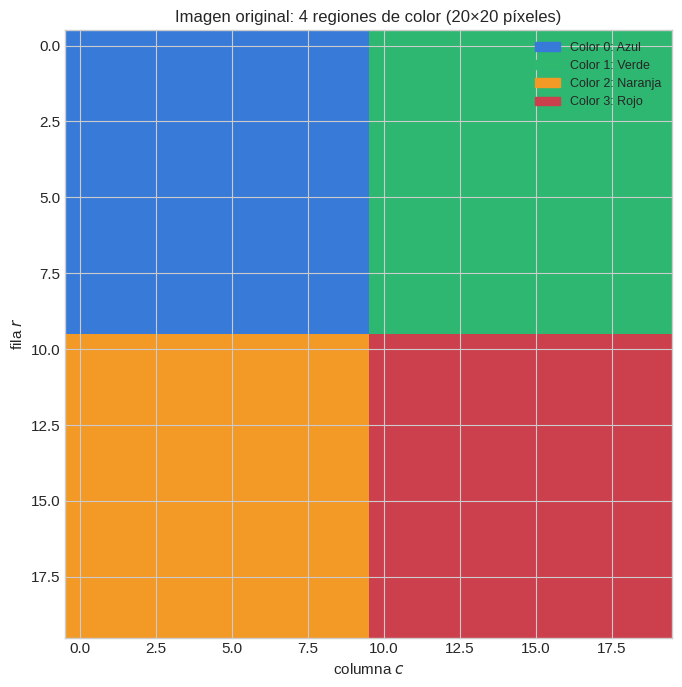
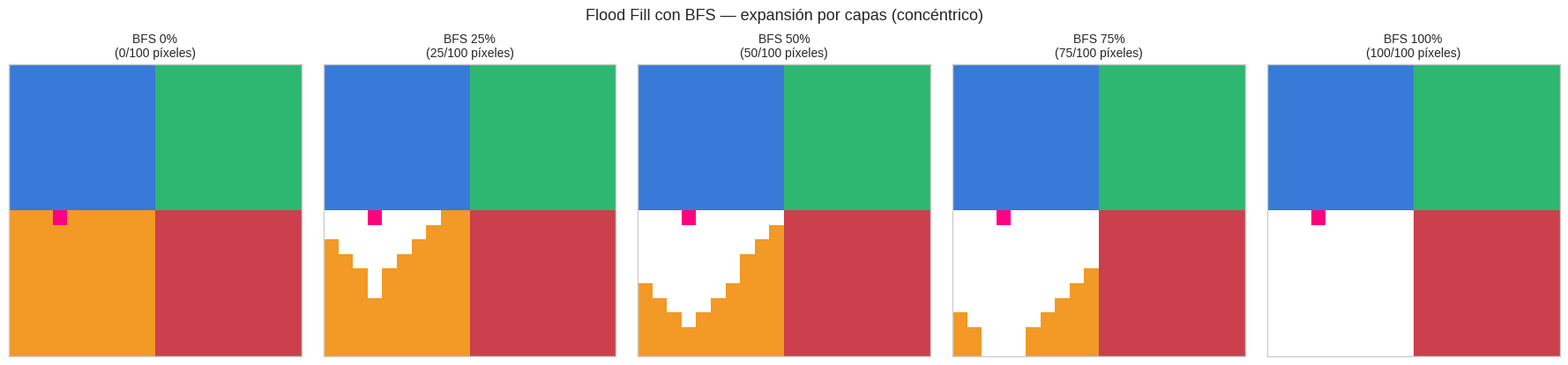
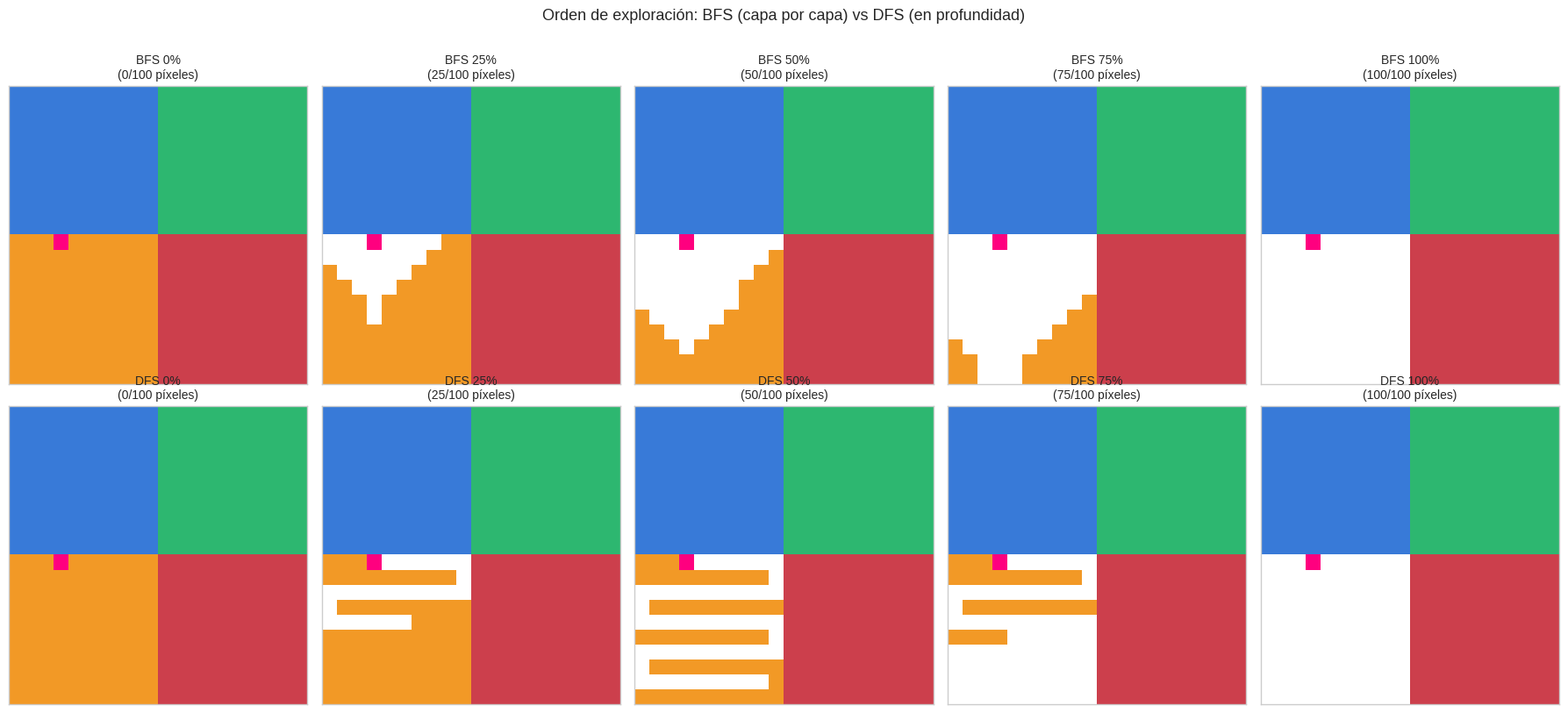
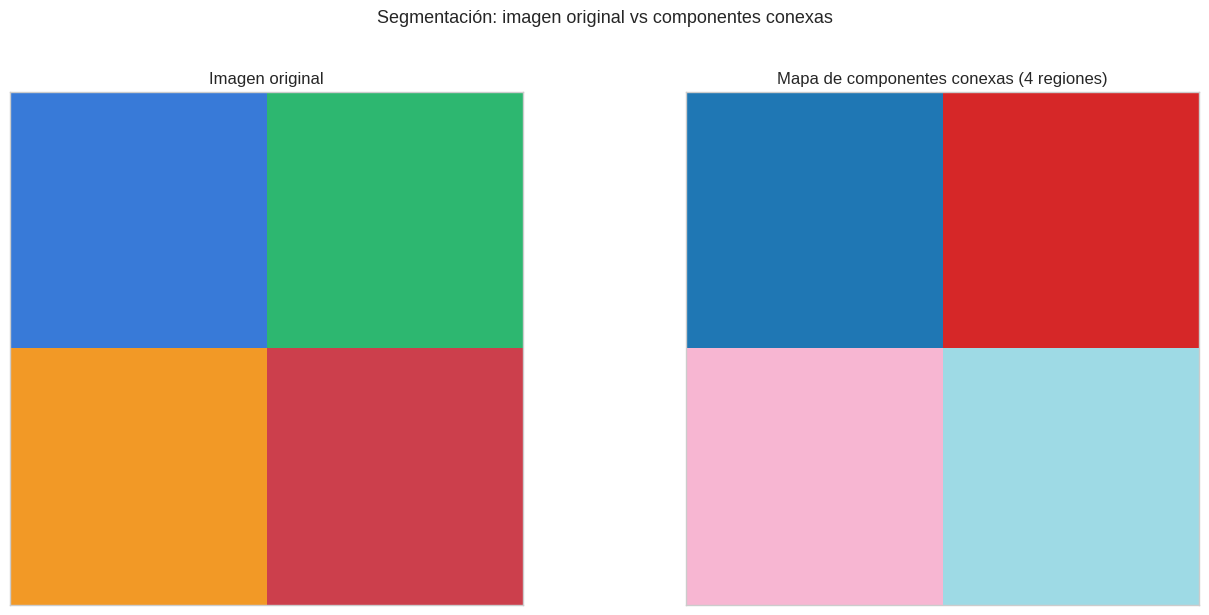
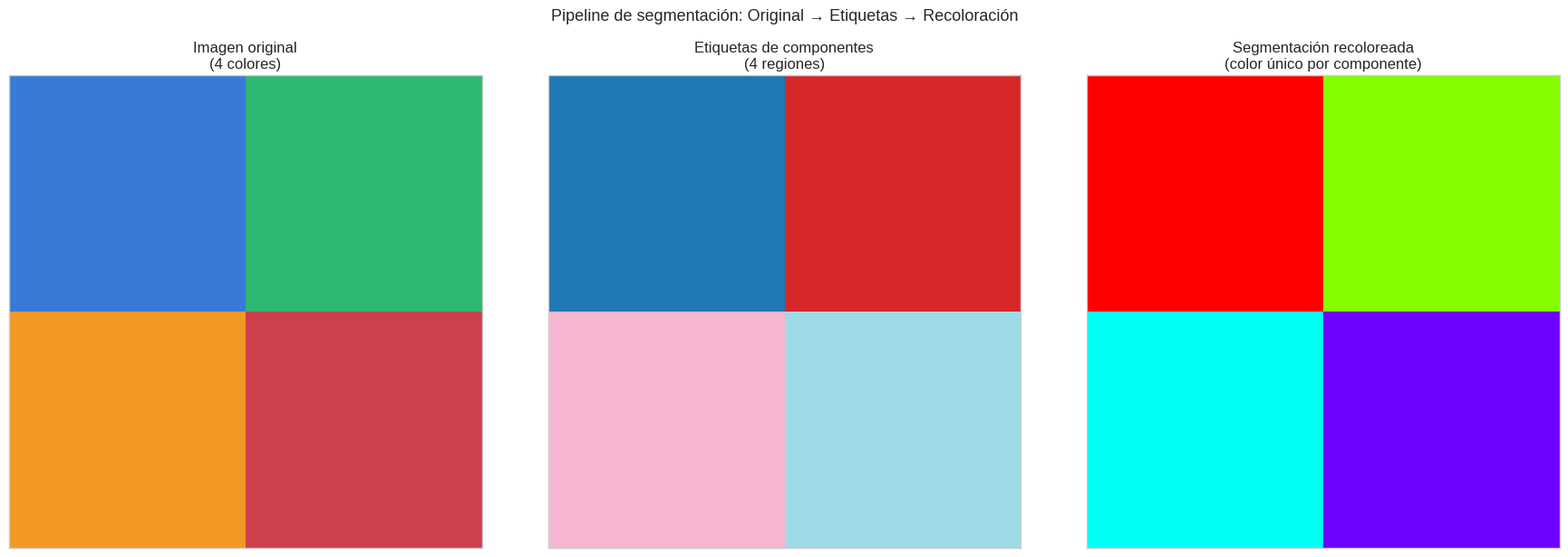
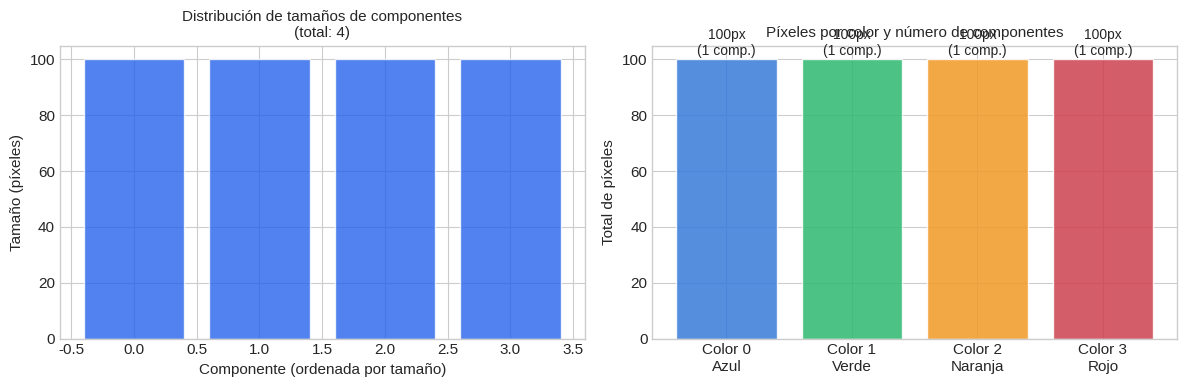
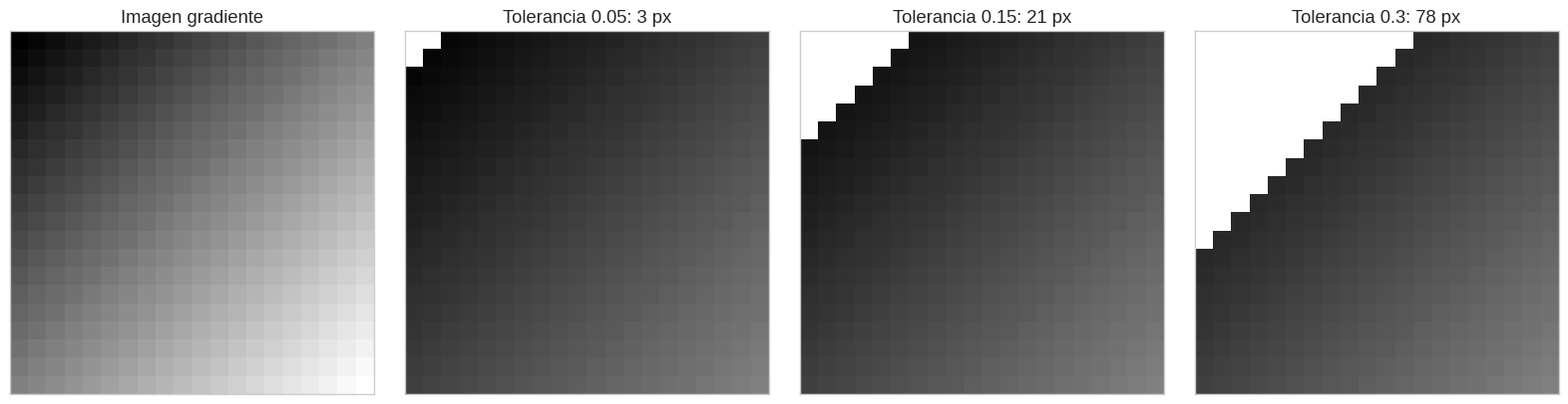
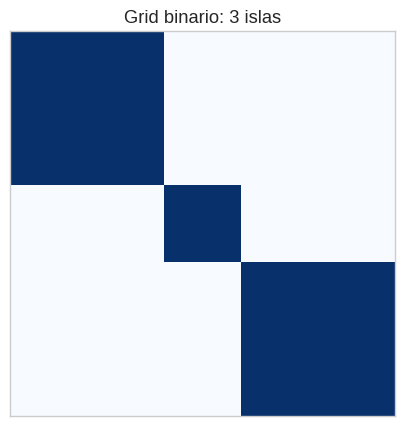
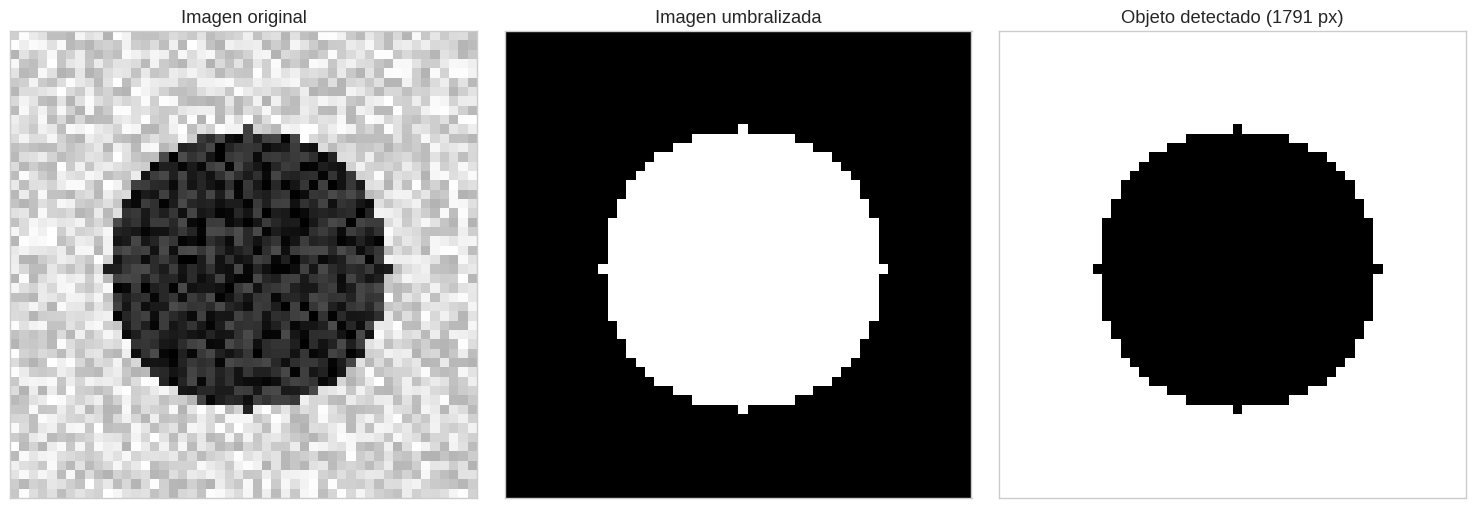

These figures' Python source, in order:
# Solo en Colab — en entorno local estas librerías ya deben estar instaladas
import sys
if "google.colab" in sys.modules:
    !pip install -q numpy matplotlib


import numpy as np
import matplotlib.pyplot as plt
import matplotlib.patches as mpatches
from collections import deque

plt.style.use("seaborn-v0_8-whitegrid")
plt.rcParams["figure.figsize"] = (10, 6)
plt.rcParams["font.size"] = 11

# Paleta de colores para las 4 regiones
PALETA_REGIONES = np.array([
    [0.22, 0.48, 0.85],   # azul
    [0.18, 0.72, 0.44],   # verde
    [0.95, 0.60, 0.15],   # naranja
    [0.80, 0.25, 0.30],   # rojo oscuro
])

NOMBRES_COLORES = ['Azul', 'Verde', 'Naranja', 'Rojo']

print("Dependencias cargadas.")


# ============================================================
# MOTOR DE BÚSQUEDA COMPLETO
# ============================================================

class Frontera:
    def push(self, nodo, padre=None): raise NotImplementedError
    def pop(self): raise NotImplementedError
    def contains(self, nodo): raise NotImplementedError
    def is_empty(self): raise NotImplementedError

class ColaDeFrontera(Frontera):
    def __init__(self):
        self.cola = deque()
        self.miembros = set()
    def push(self, nodo, padre=None):
        self.cola.append(nodo); self.miembros.add(nodo)
    def pop(self):
        nodo = self.cola.popleft(); self.miembros.discard(nodo); return nodo
    def contains(self, nodo): return nodo in self.miembros
    def is_empty(self): return len(self.cola) == 0

class PilaDeFrontera(Frontera):
    def __init__(self):
        self.pila = []
        self.miembros = set()
    def push(self, nodo, padre=None):
        self.pila.append(nodo); self.miembros.add(nodo)
    def pop(self):
        nodo = self.pila.pop(); self.miembros.discard(nodo); return nodo
    def contains(self, nodo): return nodo in self.miembros
    def is_empty(self): return len(self.pila) == 0

def busqueda_generica_flood(problema, frontera):
    """
    Variante para flood fill: no tiene meta, explora toda la componente.
    Devuelve la lista de todos los nodos visitados en orden.
    """
    inicio = problema.inicio
    frontera.push(inicio)
    explorado = set()
    explorado.add(inicio)
    orden_visita = []

    while not frontera.is_empty():
        nodo = frontera.pop()
        orden_visita.append(nodo)
        for vecino in problema.vecinos(nodo):
            if vecino not in explorado and not frontera.contains(vecino):
                explorado.add(vecino)
                frontera.push(vecino, padre=nodo)

    return orden_visita


class Problema:
    inicio = None
    def es_meta(self, nodo): raise NotImplementedError
    def vecinos(self, nodo): raise NotImplementedError


print("Motor de búsqueda listo.")


def generar_grilla_colores(filas=20, cols=20, seed=42):
    """
    Genera una grilla con 4 regiones de colores usando Voronoi aproximado.
    Cada celda tiene un color ID en {0, 1, 2, 3}.
    Añade ruido para crear fronteras irregulares.
    """
    np.random.seed(seed)
    centros = [(4, 4), (4, 15), (15, 4), (15, 15)]
    grid = np.zeros((filas, cols), dtype=int)

    for r in range(filas):
        for c in range(cols):
            dists = [((r - cr)**2 + (c - cc)**2) for cr, cc in centros]
            # Agregar ruido: desplazar ligeramente las distancias
            ruido = np.random.uniform(-3, 3, size=4)
            dists_ruidosas = [d + rn for d, rn in zip(dists, ruido)]
            grid[r, c] = int(np.argmin(dists_ruidosas))

    return grid


grid_colores = generar_grilla_colores(20, 20, seed=42)

print("Grilla generada:")
print(grid_colores)
print()
for i in range(4):
    count = np.sum(grid_colores == i)
    print(f"  Color {i} ({NOMBRES_COLORES[i]}): {count} píxeles")


def grilla_a_imagen(grid, paleta=PALETA_REGIONES):
    """Convierte una grilla de IDs de color a una imagen RGB usando la paleta."""
    filas, cols = grid.shape
    img = np.zeros((filas, cols, 3))
    for i in range(len(paleta)):
        mascara = (grid == i)
        img[mascara] = paleta[i]
    return img


img_original = grilla_a_imagen(grid_colores)

fig, ax = plt.subplots(figsize=(7, 7))
ax.imshow(img_original, interpolation='nearest', aspect='equal')
ax.set_title('Imagen original: 4 regiones de color (20×20 píxeles)', fontsize=12)
ax.set_xlabel('columna $c$')
ax.set_ylabel('fila $r$')

# Leyenda de colores
parches = [mpatches.Patch(color=PALETA_REGIONES[i], label=f'Color {i}: {NOMBRES_COLORES[i]}')
           for i in range(4)]
ax.legend(handles=parches, loc='upper right', fontsize=9, framealpha=0.9)

plt.tight_layout()
plt.show()

print("Cada píxel tiene un ID de color en {0, 1, 2, 3}.")
print("Dos píxeles son vecinos (en el grafo) si son adyacentes Y tienen el mismo color.")


class ProblemaPixeles(Problema):
    """
    Flood fill: encontrar todos los píxeles conectados del mismo color desde una semilla.
    Los vecinos son los 4 píxeles adyacentes (arriba, abajo, izquierda, derecha)
    que tengan el MISMO color que la semilla.
    """
    def __init__(self, grid, semilla):
        self.grid = grid
        self.inicio = semilla
        self.color_semilla = int(grid[semilla[0], semilla[1]])
        self.filas, self.cols = grid.shape

    def es_meta(self, nodo):
        return False  # sin meta — exploramos toda la componente

    def vecinos(self, nodo):
        r, c = nodo
        result = []
        for dr, dc in [(-1, 0), (1, 0), (0, -1), (0, 1)]:
            nr, nc = r + dr, c + dc
            if (0 <= nr < self.filas and
                    0 <= nc < self.cols and
                    int(self.grid[nr, nc]) == self.color_semilla):
                result.append((nr, nc))
        return result


# Semilla en el centro-izquierda
semilla = (10, 3)
color_semilla = int(grid_colores[semilla[0], semilla[1]])
print(f"Semilla: {semilla}  |  Color: {color_semilla} ({NOMBRES_COLORES[color_semilla]})")

problema_px = ProblemaPixeles(grid_colores, semilla)

# BFS flood fill
orden_bfs = busqueda_generica_flood(problema_px, ColaDeFrontera())
region_bfs = set(orden_bfs)

print(f"Flood fill BFS: {len(region_bfs)} píxeles en la región")


def visualizar_flood(grid, orden_visita, semilla, titulo, ax, progreso=1.0):
    """
    Visualiza la imagen con la región flood-fill completada hasta 'progreso' (0.0 a 1.0).
    """
    img = grilla_a_imagen(grid).copy()
    n_mostrar = int(len(orden_visita) * progreso)
    pixeles_visitados = set(orden_visita[:n_mostrar])

    # Resaltar con blanco brillante los píxeles visitados
    for (r, c) in pixeles_visitados:
        img[r, c] = [1.0, 1.0, 1.0]  # blanco = "relleno"

    # Marcar la semilla
    img[semilla[0], semilla[1]] = [1.0, 0.0, 0.5]  # rosa fuerte = semilla

    ax.imshow(img, interpolation='nearest', aspect='equal')
    ax.set_title(f"{titulo}\n({n_mostrar}/{len(orden_visita)} píxeles)", fontsize=10)
    ax.set_xticks([]); ax.set_yticks([])


# Mostrar 5 instantáneas del proceso BFS
progresos = [0.0, 0.25, 0.5, 0.75, 1.0]
fig, axes = plt.subplots(1, 5, figsize=(18, 4))

for ax, prog in zip(axes, progresos):
    visualizar_flood(grid_colores, orden_bfs, semilla,
                     f"BFS {int(prog*100)}%", ax, progreso=prog)

plt.suptitle('Flood Fill con BFS — expansión por capas (concéntrico)', fontsize=13, y=1.03)
plt.tight_layout()
plt.show()

print("BFS llena la región capa por capa, como ondas en el agua.")
print("Los píxeles más cercanos a la semilla se visitan primero.")


# DFS flood fill (misma semilla)
orden_dfs = busqueda_generica_flood(problema_px, PilaDeFrontera())
region_dfs = set(orden_dfs)

print(f"Flood fill DFS: {len(region_dfs)} píxeles en la región")
print(f"Flood fill BFS: {len(region_bfs)} píxeles en la región")
print(f"Misma región: {region_bfs == region_dfs}")
print()
print("✓ BFS y DFS encuentran exactamente la misma componente conexa.")
print("  Solo difieren en el ORDEN de visita.")


# Comparar el orden de expansión visualmente
fig, axes = plt.subplots(2, 5, figsize=(18, 8))

for i, prog in enumerate(progresos):
    visualizar_flood(grid_colores, orden_bfs, semilla,
                     f"BFS {int(prog*100)}%", axes[0, i], progreso=prog)
    visualizar_flood(grid_colores, orden_dfs, semilla,
                     f"DFS {int(prog*100)}%", axes[1, i], progreso=prog)

plt.suptitle('Orden de exploración: BFS (capa por capa) vs DFS (en profundidad)',
             fontsize=13, y=1.02)
plt.tight_layout()
plt.show()

print("Observación clave:")
print("  BFS al 25%: cubre uniformemente el centro de la región")
print("  DFS al 25%: ya alcanzó un borde lejano pero dejó zonas sin visitar")


def encontrar_componentes(grid):
    """
    Encuentra todas las componentes conexas de la imagen.
    Retorna:
        etiquetas: array de misma forma que grid, con ID de componente en cada píxel
        componentes: lista de (color, set_de_pixeles) para cada componente
    """
    filas, cols = grid.shape
    etiquetas = np.full((filas, cols), -1, dtype=int)
    componentes = []
    etiqueta_actual = 0

    for r in range(filas):
        for c in range(cols):
            if etiquetas[r, c] == -1:  # no etiquetado aún
                # Flood fill BFS desde este píxel
                semilla = (r, c)
                problema = ProblemaPixeles(grid, semilla)
                orden = busqueda_generica_flood(problema, ColaDeFrontera())

                # Asignar etiqueta a todos los píxeles de esta componente
                for pr, pc in orden:
                    etiquetas[pr, pc] = etiqueta_actual

                color = int(grid[r, c])
                componentes.append((color, set(orden), etiqueta_actual))
                etiqueta_actual += 1

    return etiquetas, componentes


etiquetas, componentes = encontrar_componentes(grid_colores)

print(f"Total de componentes conexas encontradas: {len(componentes)}")
print()
print(f"{'Componente':>12} {'Color':>8} {'Nombre':>10} {'Tamaño (px)':>14}")
print("-" * 50)
componentes_ord = sorted(componentes, key=lambda x: -len(x[1]))
for color, pixeles, etiq in componentes_ord[:15]:  # mostrar las 15 más grandes
    print(f"{etiq:>12} {color:>8} {NOMBRES_COLORES[color]:>10} {len(pixeles):>14}")
if len(componentes) > 15:
    print(f"  ... y {len(componentes) - 15} componentes más pequeñas")


# Visualizar las etiquetas de componentes
fig, axes = plt.subplots(1, 2, figsize=(14, 6))

# Imagen original
axes[0].imshow(grilla_a_imagen(grid_colores), interpolation='nearest', aspect='equal')
axes[0].set_title('Imagen original', fontsize=12)
axes[0].set_xticks([]); axes[0].set_yticks([])

# Mapa de etiquetas
n_comp = len(componentes)
cmap_comp = plt.cm.get_cmap('tab20', n_comp)
axes[1].imshow(etiquetas, cmap=cmap_comp, vmin=0, vmax=n_comp-1,
               interpolation='nearest', aspect='equal')
axes[1].set_title(f'Mapa de componentes conexas ({n_comp} regiones)', fontsize=12)
axes[1].set_xticks([]); axes[1].set_yticks([])

plt.suptitle('Segmentación: imagen original vs componentes conexas', fontsize=13, y=1.02)
plt.tight_layout()
plt.show()

print(f"La imagen tiene {len(componentes)} componentes conexas.")
print("Aunque solo hay 4 colores, las regiones no siempre son conexas —")
print("el ruido puede crear 'islas' separadas del mismo color.")


# Recolorear cada componente con un color único
def recolorear_componentes(etiquetas, componentes):
    """Asigna un color RGB único a cada componente conexa."""
    n_comp = len(componentes)
    filas, cols = etiquetas.shape
    img_seg = np.zeros((filas, cols, 3))

    # Generar una paleta de colores distinguibles
    cmap = plt.cm.get_cmap('hsv', n_comp + 1)
    paleta = np.array([cmap(i)[:3] for i in range(n_comp)])

    for r in range(filas):
        for c in range(cols):
            etiq = etiquetas[r, c]
            if etiq >= 0:
                img_seg[r, c] = paleta[etiq]

    return img_seg, paleta


img_segmentada, paleta_seg = recolorear_componentes(etiquetas, componentes)

fig, axes = plt.subplots(1, 3, figsize=(18, 6))

# Original
axes[0].imshow(grilla_a_imagen(grid_colores), interpolation='nearest', aspect='equal')
axes[0].set_title('Imagen original\n(4 colores)', fontsize=12)
axes[0].set_xticks([]); axes[0].set_yticks([])

# Mapa de etiquetas
axes[1].imshow(etiquetas, cmap=plt.cm.tab20, vmin=0, vmax=len(componentes)-1,
               interpolation='nearest', aspect='equal')
axes[1].set_title(f'Etiquetas de componentes\n({len(componentes)} regiones)', fontsize=12)
axes[1].set_xticks([]); axes[1].set_yticks([])

# Segmentación recoloreada
axes[2].imshow(img_segmentada, interpolation='nearest', aspect='equal')
axes[2].set_title(f'Segmentación recoloreada\n(color único por componente)', fontsize=12)
axes[2].set_xticks([]); axes[2].set_yticks([])

plt.suptitle('Pipeline de segmentación: Original → Etiquetas → Recoloración',
             fontsize=13, y=1.02)
plt.tight_layout()
plt.show()


# Estadísticas de la segmentación
tamanios = sorted([len(px) for _, px, _ in componentes], reverse=True)

fig, axes = plt.subplots(1, 2, figsize=(12, 4))

axes[0].bar(range(len(tamanios)), tamanios, color='#2563EB', alpha=0.8, edgecolor='white')
axes[0].set_xlabel('Componente (ordenada por tamaño)', fontsize=11)
axes[0].set_ylabel('Tamaño (píxeles)', fontsize=11)
axes[0].set_title(f'Distribución de tamaños de componentes\n(total: {len(componentes)})', fontsize=11)

# Distribución por color
por_color = {i: [] for i in range(4)}
for color, pixeles, _ in componentes:
    por_color[color].append(len(pixeles))

colores_mpl = [PALETA_REGIONES[i] for i in range(4)]
for i in range(4):
    tam_total = sum(por_color[i])
    n_comp_color = len(por_color[i])
    axes[1].bar(i, tam_total, color=PALETA_REGIONES[i], alpha=0.85, edgecolor='white')
    axes[1].text(i, tam_total + 0.5,
                 f"{tam_total}px\n({n_comp_color} comp.)",
                 ha='center', va='bottom', fontsize=10)

axes[1].set_xticks(range(4))
axes[1].set_xticklabels([f'Color {i}\n{NOMBRES_COLORES[i]}' for i in range(4)])
axes[1].set_ylabel('Total de píxeles', fontsize=11)
axes[1].set_title('Píxeles por color y número de componentes', fontsize=11)

plt.tight_layout()
plt.show()

print("Resumen:")
for i in range(4):
    print(f"  Color {i} ({NOMBRES_COLORES[i]}): {len(por_color[i])} componentes, "
          f"{sum(por_color[i])} px totales")


# Definiciones necesarias
import numpy as np
import matplotlib.pyplot as plt
from collections import deque

class Frontera:
    def push(self, nodo, padre=None): raise NotImplementedError
    def pop(self): raise NotImplementedError
    def contains(self, nodo): raise NotImplementedError
    def is_empty(self): raise NotImplementedError

class ColaDeFrontera(Frontera):
    def __init__(self):
        self.cola = deque()
        self.miembros = set()
    def push(self, nodo, padre=None):
        self.cola.append(nodo); self.miembros.add(nodo)
    def pop(self):
        nodo = self.cola.popleft(); self.miembros.discard(nodo); return nodo
    def contains(self, nodo): return nodo in self.miembros
    def is_empty(self): return len(self.cola) == 0

class Problema:
    inicio = None
    def es_meta(self, nodo): raise NotImplementedError
    def vecinos(self, nodo): raise NotImplementedError

def busqueda_generica_flood(problema, frontera):
    inicio = problema.inicio
    frontera.push(inicio)
    explorado = set()
    explorado.add(inicio)
    orden_visita = []

    while not frontera.is_empty():
        nodo = frontera.pop()
        orden_visita.append(nodo)
        for vecino in problema.vecinos(nodo):
            if vecino not in explorado and not frontera.contains(vecino):
                explorado.add(vecino)
                frontera.push(vecino, padre=nodo)

    return orden_visita

def encontrar_componentes(grid):
    filas, cols = grid.shape
    etiquetas = np.full((filas, cols), -1, dtype=int)
    componentes = []
    etiqueta_actual = 0

    for r in range(filas):
        for c in range(cols):
            if etiquetas[r, c] == -1:
                semilla = (r, c)
                problema = ProblemaPixeles(grid, semilla)
                orden = busqueda_generica_flood(problema, ColaDeFrontera())

                for pr, pc in orden:
                    etiquetas[pr, pc] = etiqueta_actual

                color = int(grid[r, c])
                componentes.append((color, set(orden), etiqueta_actual))
                etiqueta_actual += 1

    return etiquetas, componentes

class ProblemaPixeles(Problema):
    def __init__(self, grid, semilla):
        self.grid = grid
        self.inicio = semilla
        self.color_semilla = int(grid[semilla[0], semilla[1]])
        self.filas, self.cols = grid.shape

    def es_meta(self, nodo):
        return False

    def vecinos(self, nodo):
        r, c = nodo
        result = []
        for dr, dc in [(-1, 0), (1, 0), (0, -1), (0, 1)]:
            nr, nc = r + dr, c + dc
            if (0 <= nr < self.filas and
                    0 <= nc < self.cols and
                    int(self.grid[nr, nc]) == self.color_semilla):
                result.append((nr, nc))
        return result

# Ejercicio 1: Flood fill con tolerancia de color
class ProblemaPixelesTolerante(Problema):
    def __init__(self, grid_continuo, semilla, tolerancia=0.1):
        self.grid = grid_continuo
        self.inicio = semilla
        self.color_semilla = float(grid_continuo[semilla[0], semilla[1]])
        self.tolerancia = tolerancia
        self.filas, self.cols = grid_continuo.shape

    def es_meta(self, nodo):
        return False

    def vecinos(self, nodo):
        r, c = nodo
        result = []
        for dr, dc in [(-1, 0), (1, 0), (0, -1), (0, 1)]:
            nr, nc = r + dr, c + dc
            if (0 <= nr < self.filas and
                    0 <= nc < self.cols and
                    abs(float(self.grid[nr, nc]) - self.color_semilla) <= self.tolerancia):
                result.append((nr, nc))
        return result

# Generar grilla de escala de grises con gradiente
def generar_gradiente(filas=20, cols=20):
    img = np.zeros((filas, cols))
    for r in range(filas):
        for c in range(cols):
            img[r, c] = (r + c) / (filas + cols - 2)  # gradiente de 0 a 1
    return img

img_grad = generar_gradiente(20, 20)
semilla_grad = (0, 0)

fig, axes = plt.subplots(1, 4, figsize=(16, 4))
axes[0].imshow(img_grad, cmap='gray', vmin=0, vmax=1)
axes[0].set_title('Imagen gradiente')
axes[0].set_xticks([]); axes[0].set_yticks([])

tolerancias = [0.05, 0.15, 0.3]
for i, eps in enumerate(tolerancias):
    prob = ProblemaPixelesTolerante(img_grad, semilla_grad, eps)
    orden = busqueda_generica_flood(prob, ColaDeFrontera())
    region = set(orden)
    img_vis = img_grad.copy()
    for r, c in region:
        img_vis[r, c] = 2.0  # marcar con blanco
    axes[i+1].imshow(img_vis, cmap='gray', vmin=0, vmax=2)
    axes[i+1].set_title(f'Tolerancia {eps}: {len(region)} px')
    axes[i+1].set_xticks([]); axes[i+1].set_yticks([])

plt.tight_layout()
plt.show()

print("Ejercicio 1: La región crece con la tolerancia, permitiendo más variación de color.")

# Ejercicio 2: Conteo de islas
def contar_islas(grid):
    filas, cols = grid.shape
    visitados = set()
    islas = 0

    def dfs(r, c):
        if (r, c) in visitados or grid[r, c] == 0:
            return
        visitados.add((r, c))
        for dr, dc in [(-1, 0), (1, 0), (0, -1), (0, 1)]:
            nr, nc = r + dr, c + dc
            if 0 <= nr < filas and 0 <= nc < cols:
                dfs(nr, nc)

    for r in range(filas):
        for c in range(cols):
            if grid[r, c] == 1 and (r, c) not in visitados:
                dfs(r, c)
                islas += 1

    return islas

isla_grid = np.array([
    [1, 1, 0, 0, 0],
    [1, 1, 0, 0, 0],
    [0, 0, 1, 0, 0],
    [0, 0, 0, 1, 1],
    [0, 0, 0, 1, 1],
])

n_islas = contar_islas(isla_grid)
print(f"\nEjercicio 2: Número de islas: {n_islas}")

# Visualizar
fig, ax = plt.subplots(figsize=(5, 5))
ax.imshow(isla_grid, cmap='Blues', vmin=0, vmax=1)
ax.set_title(f'Grid binario: {n_islas} islas')
ax.set_xticks([]); ax.set_yticks([])
plt.show()

# Ejercicio 3: Segmentación por umbral
def imagen_circulo(n=50, r_circulo=15, seed=42):
    np.random.seed(seed)
    img = np.random.uniform(0.7, 1.0, (n, n))  # fondo claro
    centro = (n//2, n//2)
    for i in range(n):
        for j in range(n):
            if (i - centro[0])**2 + (j - centro[1])**2 <= r_circulo**2:
                img[i, j] = np.random.uniform(0.0, 0.3)  # objeto oscuro
    return img

img_circ = imagen_circulo(50, 15, 42)

# Umbralizar
T = 0.5
binaria = (img_circ < T).astype(int)

# Encontrar componentes
etiquetas, componentes = encontrar_componentes(binaria)

# Componente más grande
if componentes:
    comp_mas_grande = max(componentes, key=lambda x: len(x[1]))
    _, pixeles_grande, _ = comp_mas_grande

# Visualizar
fig, axes = plt.subplots(1, 3, figsize=(15, 5))

axes[0].imshow(img_circ, cmap='gray', vmin=0, vmax=1)
axes[0].set_title('Imagen original')
axes[0].set_xticks([]); axes[0].set_yticks([])

axes[1].imshow(binaria, cmap='gray', vmin=0, vmax=1)
axes[1].set_title('Imagen umbralizada')
axes[1].set_xticks([]); axes[1].set_yticks([])

# Objeto detectado
img_detectada = np.zeros_like(img_circ)
for r, c in pixeles_grande:
    img_detectada[r, c] = 1.0

axes[2].imshow(img_detectada, cmap='gray', vmin=0, vmax=1)
axes[2].set_title(f'Objeto detectado ({len(pixeles_grande)} px)')
axes[2].set_xticks([]); axes[2].set_yticks([])

plt.tight_layout()
plt.show()

print(f"\nEjercicio 3: Componente más grande tiene {len(pixeles_grande)} píxeles.")
